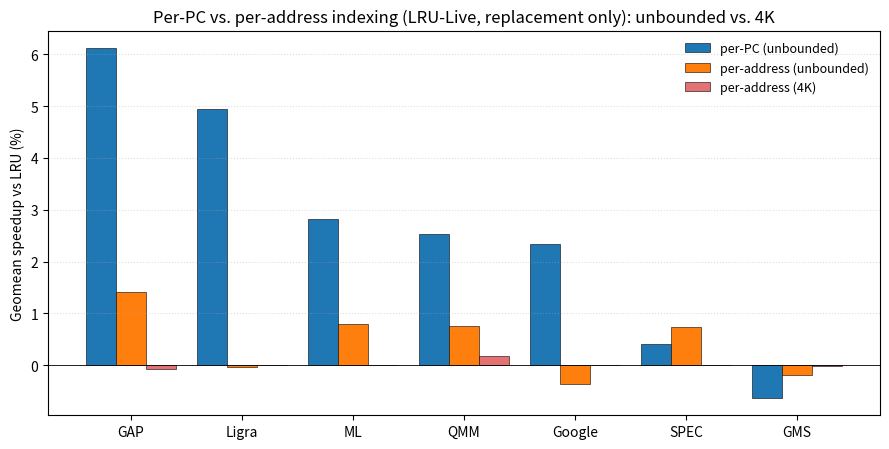

This figure's Python source: (Note: this script raises an exception after producing the figure.)
#!/usr/bin/env python3
"""LRU-Live replacement guidance alone (no bypass): per-PC vs per-address
history-table indexing, per-address shown at unbounded and 4,096-entry (4K)
bounded capacity. Geomean IPC speedup vs LRU, per suite.
Output: results/plots/paper_comparison.png

Values are reconstructed via pixel calibration from the only surviving copy
of this figure (a git stash that predates this script) -- the run that
produced them was never committed, so there is no raw data to recompute
from. Suites with no visible 4K bar in that image are recorded as 0.0.
"""
import matplotlib
matplotlib.use("Agg")
import matplotlib.pyplot as plt
import numpy as np

SUITES   = ["GAP", "Ligra", "ML", "QMM", "Google", "SPEC", "GMS"]
PERPC    = [6.12, 4.95, 2.83, 2.53, 2.34, 0.40, -0.63]        # per-PC, unbounded
PADDR    = [1.41, -0.03, 0.80, 0.76, -0.37, 0.73, -0.19]      # per-address, unbounded
PADDR_4K = [-0.07, 0.0, 0.0, 0.17, 0.0, 0.0, -0.02]           # per-address, 4096-entry cap

x = np.arange(len(SUITES)); w = 0.27
fig, ax = plt.subplots(figsize=(9, 4.6))
ax.bar(x - w, PERPC, w, label="per-PC (unbounded)", color="#1f77b4", edgecolor="black", linewidth=0.4)
ax.bar(x,     PADDR, w, label="per-address (unbounded)", color="#ff7f0e", edgecolor="black", linewidth=0.4)
ax.bar(x + w, PADDR_4K, w, label="per-address (4K)", color="#e47273", edgecolor="black", linewidth=0.4)
ax.axhline(0, color="black", linewidth=0.6)
ax.set_xticks(x); ax.set_xticklabels(SUITES)
ax.set_ylabel("Geomean speedup vs LRU (%)")
ax.set_title("Per-PC vs. per-address indexing (LRU-Live, replacement only): unbounded vs. 4K")
ax.legend(frameon=False, fontsize=9, loc="upper right")
ax.grid(axis="y", linestyle=":", alpha=0.4)
fig.tight_layout()
out = "results/plots/paper_comparison.png"
fig.savefig(out, dpi=150)
print("wrote", out)
